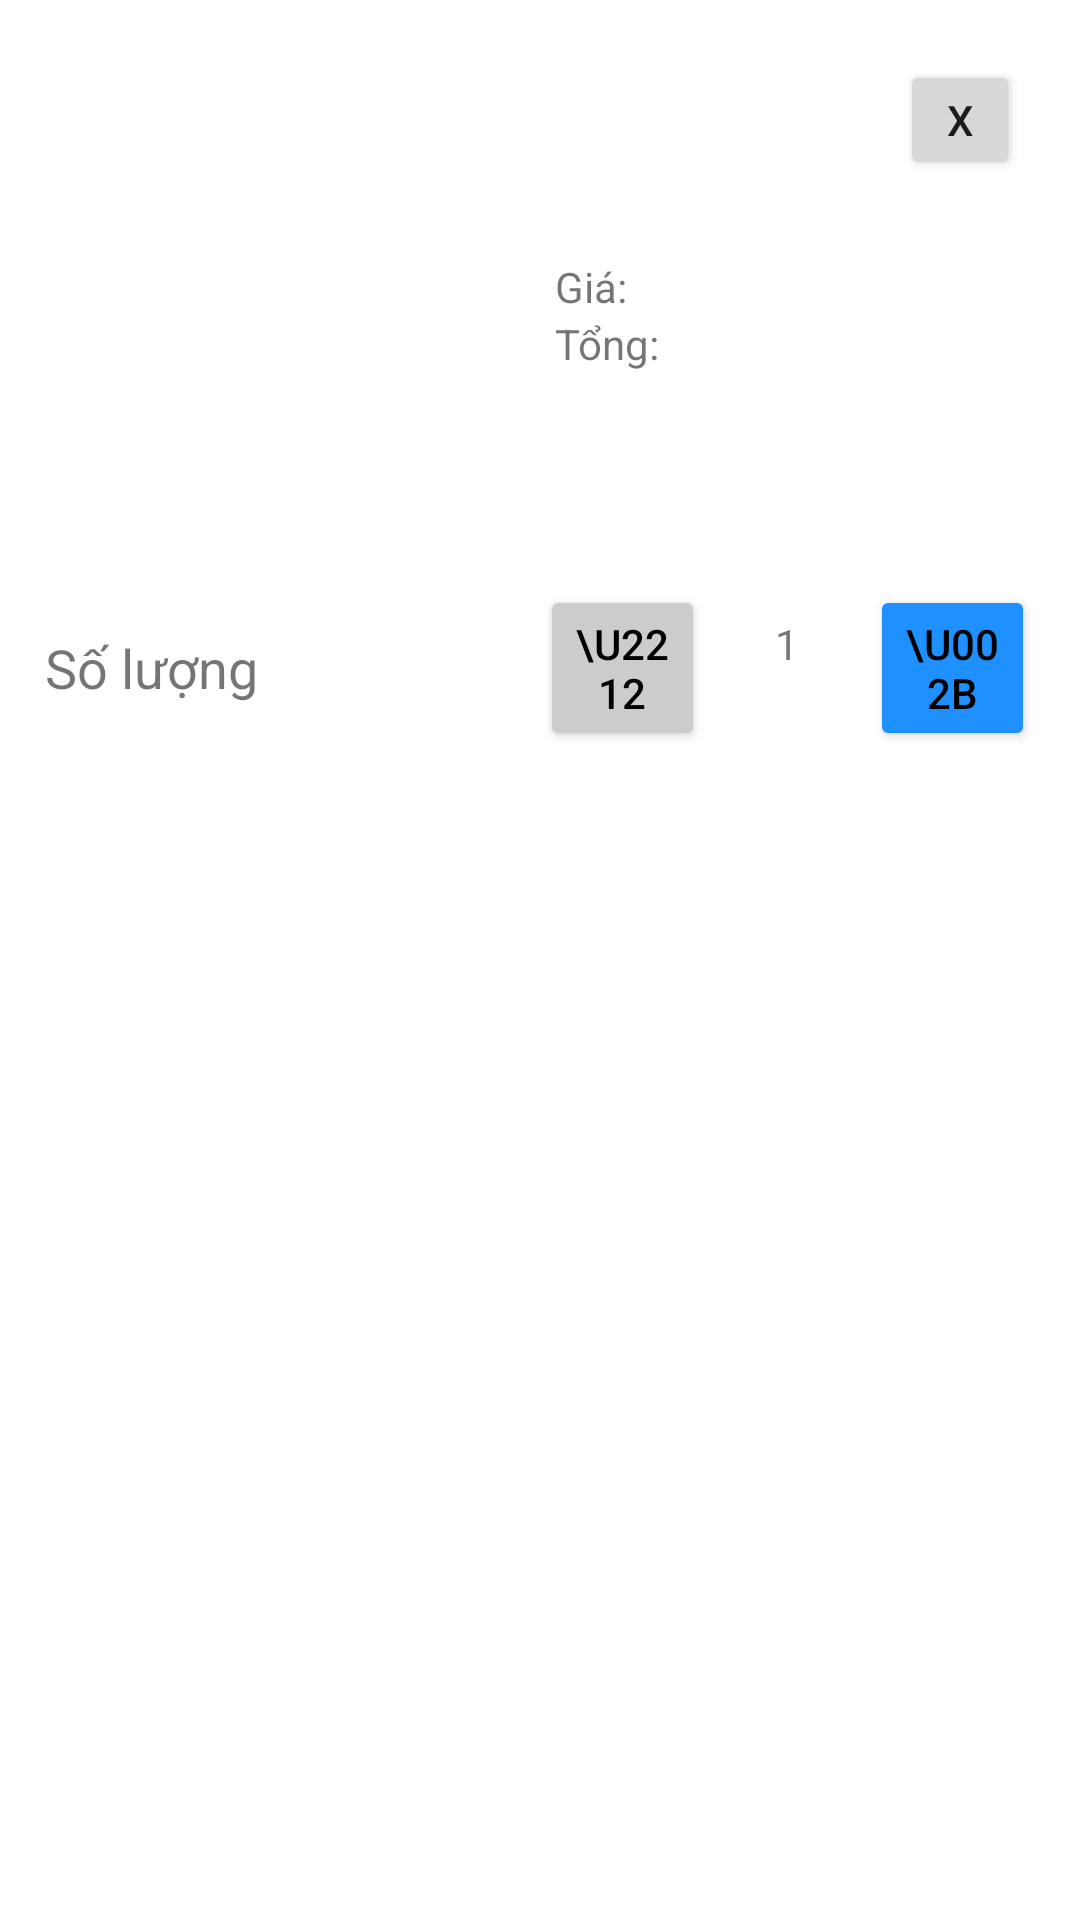

Produce the Android XML layout that renders to this screen, including the resource entries it uses.
<!-- AndroidManifest.xml: application theme Theme.Productsalesapplication -->
<!-- res/layout/layout_choose_quantity_product.xml -->
<?xml version="1.0" encoding="utf-8"?>
<RelativeLayout
    xmlns:android="http://schemas.android.com/apk/res/android"
    android:layout_width="match_parent"
    android:layout_height="wrap_content"
    android:padding="15dp">
    <Button
        android:id="@+id/close_choose_quantity_popup"
        android:layout_height="40dp"
        android:layout_width="40dp"
        android:text="x"
        android:layout_alignParentRight="true"
        android:layout_marginRight="5dp"
        android:layout_marginTop="5dp"
        />
    <LinearLayout
        android:layout_width="match_parent"
        android:layout_height="wrap_content"
        android:orientation="vertical"
        >

        <LinearLayout
            android:layout_width="match_parent"
            android:layout_height="wrap_content"
            android:orientation="horizontal">

            <ImageView
                android:id="@+id/image_product_quantity"
                android:layout_width="170dp"
                android:layout_height="170dp"
                android:layout_alignParentTop="true"
                android:layout_gravity="center_horizontal"
                android:layout_marginTop="5dp"
                android:layout_marginBottom="5dp" />

            <LinearLayout
                android:layout_width="match_parent"
                android:layout_height="match_parent"
                android:gravity="center"
                android:orientation="vertical">

                <TextView
                    android:id="@+id/tv_product_price_quantity"
                    android:layout_width="match_parent"
                    android:layout_height="wrap_content"
                    android:text="Giá: "

                    />

                <TextView
                    android:id="@+id/tv_total_price_quantity"
                    android:layout_width="match_parent"
                    android:layout_height="wrap_content"
                    android:text="Tổng: "

                    />
            </LinearLayout>

        </LinearLayout>

        <LinearLayout
            android:layout_width="match_parent"
            android:layout_height="wrap_content"
            android:orientation="horizontal">

            <TextView
                android:layout_width="0dp"
                android:layout_height="wrap_content"
                android:layout_gravity="center"
                android:layout_weight="0.5"
                android:text="Số lượng"
                android:textSize="18dp" />

            <LinearLayout
                android:layout_width="0dp"
                android:layout_height="wrap_content"
                android:layout_weight="0.5"
                android:orientation="horizontal">

                <Button
                    android:id="@+id/btn_decrease"
                    android:layout_width="0dp"
                    android:layout_height="wrap_content"
                    android:layout_weight="0.3"
                    android:backgroundTint="#CCCCCC"
                    android:fontFamily="sans-serif-medium"
                    android:gravity="center|top"
                    android:text="\u2212"
                    android:textAlignment="gravity"
                    android:textColor="#000000"
                    />

                <TextView
                    android:id="@+id/tv_quantity"
                    android:layout_width="0dp"
                    android:layout_height="wrap_content"
                    android:layout_weight="0.3"
                    android:gravity="center"
                    android:text="1" />

                <Button
                    android:id="@+id/btn_increase"
                    android:layout_width="0dp"
                    android:layout_height="wrap_content"
                    android:layout_weight="0.3"
                    android:backgroundTint="#1E90FF"
                    android:fontFamily="sans-serif-medium"
                    android:gravity="center|top"
                    android:text="\u002B"
                    android:textAlignment="gravity"
                    android:textColor="#000000"
                    />

            </LinearLayout>


        </LinearLayout>
        <TextView
            android:id="@+id/error_quantity"
            android:layout_width="wrap_content"
            android:layout_height="wrap_content"
            android:layout_gravity="left"
            android:textSize="18dp"
            android:textColor="@color/red"/>

    </LinearLayout>

</RelativeLayout>
<!-- resources referenced by this layout -->
<resources>
  <color name="red">#FF0000</color>
  <style name="Theme.Productsalesapplication" parent="Theme.MaterialComponents.DayNight.DarkActionBar">
          
          <item name="colorPrimary">@color/primary_inside_app</item>
          <item name="colorPrimaryVariant">@color/primary_outside_app</item>
          <item name="colorOnPrimary">@color/white</item>
          
          <item name="colorSecondary">@color/teal_200</item>
          <item name="colorSecondaryVariant">@color/teal_700</item>
          <item name="colorOnSecondary">@color/black</item>
          
          <item name="android:statusBarColor" tools:targetApi="21">?attr/colorPrimaryVariant</item>
          
      </style>
  <color name="primary_inside_app">#FF9933</color>
  <color name="primary_outside_app">#FF8000</color>
  <color name="white">#FFFFFFFF</color>
  <color name="teal_200">#FF03DAC5</color>
  <color name="teal_700">#FF018786</color>
  <color name="black">#FF000000</color>
</resources>
